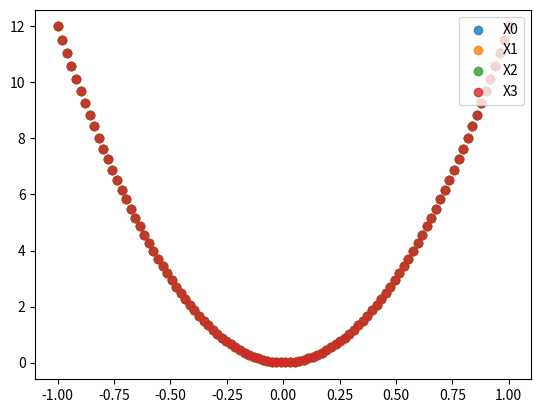

The matplotlib source for this figure:
import matplotlib.pyplot as plt
import scipy.linalg
import numpy
import sys

D = 4
N = 100

# --- Data
X = numpy.array([numpy.linspace(-1, 1, N) for _ in range(D)]).T
#X = numpy.array([numpy.random.uniform(-1, 1, N) for _ in range(D)]).T
TWO_D = 2*numpy.array(range(D))
Y = numpy.matmul(numpy.multiply(X, X), TWO_D)
# ---


# -- Plot
plt.scatter(X[:,0], Y, label="X0", alpha=0.8)
plt.scatter(X[:,1], Y, label="X1", alpha=0.8)
plt.scatter(X[:,2], Y, label="X2", alpha=0.8)
plt.scatter(X[:,3], Y, label="X3", alpha=0.8)
plt.legend(loc="upper right")
plt.show()

# ---
